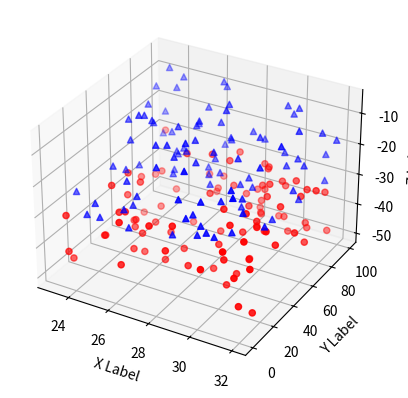

The script that saved this image:
'''
==============
3D scatterplot
==============

Demonstration of a basic scatterplot in 3D.
https://matplotlib.org/stable/api/_as_gen/matplotlib.pyplot.axes.html
'''

from mpl_toolkits.mplot3d import Axes3D
import matplotlib.pyplot as plt
import numpy as np


def randrange(n, vmin, vmax):
    '''
    Helper function to make an array of random numbers having shape (n, )
    with each number distributed Uniform(vmin, vmax).
    '''
    return (vmax - vmin) * np.random.rand(n) + vmin

fig = plt.figure()
ax = fig.add_subplot(111, projection='3d')

n = 100

# For each set of style and range settings, plot n random points in the box
# defined by x in [23, 32], y in [0, 100], z in [zlow, zhigh].
for c, m, zlow, zhigh in [('r', 'o', -50, -25), ('b', '^', -30, -5)]:
    xs = randrange(n, 23, 32)
    ys = randrange(n, 0, 100)
    zs = randrange(n, zlow, zhigh)
    ax.scatter(xs, ys, zs, c=c, marker=m)

ax.set_xlabel('X Label')
ax.set_ylabel('Y Label')
ax.set_zlabel('Z Label')

plt.show()